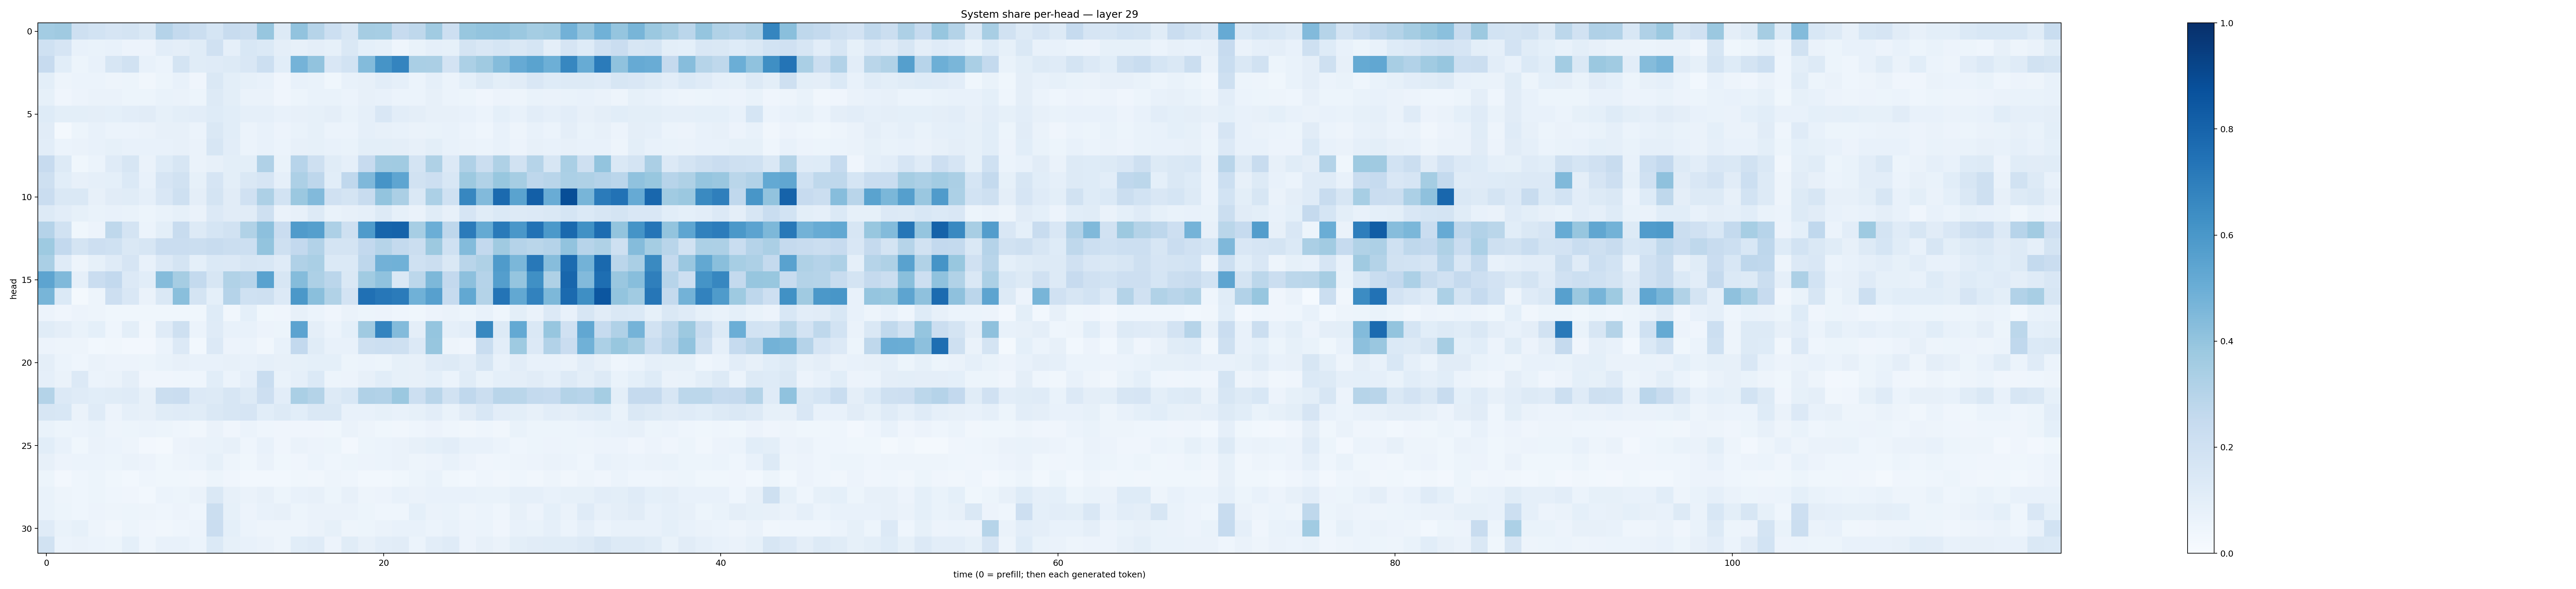

The file beside this chart, header and first rows:
0.35933447, 0.37103558, 0.20659278, 0.18516265, 0.16669366, 0.17798893, 0.14778009, 0.30319223, 0.2548702, 0.22114426, 0.16918038, 0.23449968, 0.22597657, 0.3944054, 0.12565799, 0.4030333, 0.2987149, 0.21692719, 0.16149728, 0.34895614, 0.34603357, 0.24248888, 0.27017742, 0.36544672
0.2001, 0.1642, 0.07572, 0.06855, 0.07477, 0.05722, 0.0571, 0.1025, 0.09447, 0.1157, 0.1988, 0.08822, 0.1535, 0.1385, 0.09433, 0.08201, 0.09502, 0.08586, 0.1411, 0.08985, 0.0824, 0.04484, 0.06799, 0.08602
0.2436, 0.107, 0.05243, 0.07085, 0.158, 0.1952, 0.07482, 0.06085, 0.1794, 0.1138, 0.1206, 0.1279, 0.1514, 0.2182, 0.109, 0.4738, 0.4056, 0.15, 0.1862, 0.4392, 0.6131, 0.6725, 0.3361, 0.335
0.1005, 0.04912, 0.05934, 0.05898, 0.04741, 0.05427, 0.03457, 0.05366, 0.07164, 0.03953, 0.1462, 0.0988, 0.08357, 0.07143, 0.04197, 0.07657, 0.06933, 0.03622, 0.0719, 0.08165, 0.1054, 0.08908, 0.06028, 0.08604
0.08372, 0.04164, 0.05537, 0.06483, 0.06273, 0.05201, 0.05253, 0.06738, 0.06563, 0.05279, 0.1314, 0.1008, 0.06446, 0.06449, 0.04187, 0.05247, 0.0687, 0.0674, 0.05881, 0.08048, 0.07392, 0.06192, 0.05952, 0.07928
0.1222, 0.09814, 0.0997, 0.09682, 0.0912, 0.1027, 0.1113, 0.08526, 0.0982, 0.1023, 0.1241, 0.1064, 0.08643, 0.08958, 0.07756, 0.08094, 0.08391, 0.09445, 0.06733, 0.08837, 0.1511, 0.1048, 0.09432, 0.07871
0.1124, 0.0158, 0.05452, 0.07429, 0.0623, 0.06034, 0.06299, 0.07919, 0.07822, 0.06064, 0.1444, 0.1075, 0.06169, 0.07204, 0.05698, 0.06746, 0.08245, 0.06165, 0.06161, 0.08716, 0.08139, 0.07452, 0.06317, 0.06785
0.1051, 0.06232, 0.06307, 0.07461, 0.08372, 0.078, 0.07032, 0.07545, 0.07854, 0.0643, 0.1577, 0.1034, 0.0618, 0.07787, 0.06166, 0.08118, 0.08486, 0.0727, 0.06795, 0.1014, 0.09964, 0.09461, 0.08129, 0.0979
0.2427, 0.1289, 0.03704, 0.05988, 0.1183, 0.1586, 0.06393, 0.1214, 0.1584, 0.06375, 0.08183, 0.09788, 0.09906, 0.3189, 0.06752, 0.2932, 0.2108, 0.1171, 0.08906, 0.2439, 0.3595, 0.3664, 0.1761, 0.3204
0.2034, 0.1067, 0.07967, 0.08764, 0.09108, 0.1369, 0.07512, 0.1676, 0.1934, 0.08385, 0.1646, 0.09934, 0.1411, 0.1665, 0.08868, 0.326, 0.2749, 0.1072, 0.2671, 0.4505, 0.6097, 0.5359, 0.1904, 0.214
0.228, 0.1481, 0.1417, 0.07843, 0.1129, 0.1166, 0.0898, 0.1523, 0.2078, 0.09714, 0.1754, 0.1128, 0.1978, 0.3265, 0.1874, 0.3813, 0.4451, 0.1959, 0.1786, 0.2397, 0.4016, 0.3335, 0.1424, 0.3283
0.1307, 0.1019, 0.08402, 0.0685, 0.0781, 0.06838, 0.05107, 0.06794, 0.08508, 0.06359, 0.1348, 0.1126, 0.1102, 0.2049, 0.06462, 0.07964, 0.1263, 0.06998, 0.08153, 0.0885, 0.1324, 0.08237, 0.06585, 0.1165
0.3019, 0.1905, 0.03745, 0.05598, 0.2711, 0.1739, 0.06204, 0.09848, 0.2383, 0.1311, 0.1709, 0.1943, 0.3145, 0.4143, 0.2288, 0.5783, 0.5655, 0.3251, 0.2103, 0.5858, 0.7955, 0.8013, 0.3472, 0.4993
0.3748, 0.2583, 0.1728, 0.2129, 0.2014, 0.1466, 0.1601, 0.2272, 0.2285, 0.22, 0.2352, 0.2218, 0.2151, 0.4003, 0.2053, 0.2589, 0.3093, 0.1773, 0.1784, 0.2615, 0.2973, 0.2552, 0.2258, 0.3786
0.3382, 0.1192, 0.04939, 0.08496, 0.1202, 0.1656, 0.0766, 0.1353, 0.177, 0.09231, 0.1401, 0.1331, 0.1584, 0.153, 0.1206, 0.3174, 0.3386, 0.1396, 0.1402, 0.2756, 0.4833, 0.4862, 0.2026, 0.2206
0.5416, 0.4454, 0.08685, 0.2271, 0.2603, 0.1359, 0.1056, 0.4349, 0.3481, 0.2564, 0.1567, 0.3139, 0.2951, 0.5518, 0.1633, 0.437, 0.3251, 0.2823, 0.1463, 0.3641, 0.407, 0.1465, 0.2791, 0.4546
0.4683, 0.1371, 0.02178, 0.04715, 0.2111, 0.1518, 0.06609, 0.1457, 0.4245, 0.1727, 0.09055, 0.3016, 0.2001, 0.2032, 0.1348, 0.5963, 0.4251, 0.3142, 0.1835, 0.75, 0.7232, 0.7078, 0.4865, 0.5589
0.0572, 0.04221, 0.05732, 0.04994, 0.03814, 0.03872, 0.03805, 0.03806, 0.03831, 0.03832, 0.1245, 0.03267, 0.09161, 0.03618, 0.04024, 0.07845, 0.05959, 0.04013, 0.06318, 0.05213, 0.05711, 0.04581, 0.0371, 0.05703
0.1164, 0.09681, 0.0682, 0.09132, 0.04416, 0.1, 0.03272, 0.1184, 0.2058, 0.05983, 0.1201, 0.07653, 0.078, 0.0585, 0.05109, 0.5451, 0.09752, 0.06213, 0.09362, 0.3688, 0.6758, 0.4378, 0.09634, 0.3957
0.05646, 0.04897, 0.0496, 0.02986, 0.03146, 0.02693, 0.02662, 0.06066, 0.1337, 0.02989, 0.1358, 0.05849, 0.0613, 0.0331, 0.07154, 0.2597, 0.1148, 0.07688, 0.0749, 0.2091, 0.2156, 0.2048, 0.1342, 0.3909
0.09491, 0.06156, 0.04346, 0.06479, 0.05611, 0.05692, 0.05187, 0.06878, 0.08135, 0.07065, 0.07098, 0.07983, 0.0754, 0.08774, 0.07986, 0.08487, 0.09046, 0.0915, 0.05364, 0.06226, 0.05282, 0.08252, 0.07845, 0.119
0.08791, 0.06616, 0.134, 0.05984, 0.06333, 0.09611, 0.04127, 0.0399, 0.04518, 0.04369, 0.1059, 0.06175, 0.08714, 0.2339, 0.06643, 0.08671, 0.1372, 0.05426, 0.05587, 0.08148, 0.1067, 0.08438, 0.08072, 0.09237
0.3075, 0.1335, 0.1185, 0.1082, 0.1161, 0.118, 0.07959, 0.2222, 0.2274, 0.1363, 0.1309, 0.1606, 0.1279, 0.214, 0.1032, 0.3377, 0.3082, 0.1315, 0.1524, 0.3173, 0.3086, 0.38, 0.2157, 0.2923
0.1614, 0.1549, 0.06339, 0.121, 0.05749, 0.08813, 0.07879, 0.1143, 0.1209, 0.1148, 0.1478, 0.1596, 0.165, 0.1085, 0.1258, 0.1089, 0.1461, 0.1467, 0.07643, 0.07587, 0.0844, 0.07048, 0.08459, 0.1038
0.06777, 0.05327, 0.06241, 0.06688, 0.04772, 0.05118, 0.05908, 0.05338, 0.04357, 0.03452, 0.06575, 0.04061, 0.05917, 0.0444, 0.04129, 0.03956, 0.04028, 0.03808, 0.06598, 0.05026, 0.03753, 0.033, 0.0449, 0.05513
0.1061, 0.07369, 0.03636, 0.06403, 0.06047, 0.04781, 0.02685, 0.02303, 0.05791, 0.06479, 0.06952, 0.07883, 0.04386, 0.07543, 0.03922, 0.06328, 0.05721, 0.05134, 0.02408, 0.05356, 0.05939, 0.06371, 0.081, 0.09082
0.08072, 0.05514, 0.05995, 0.06146, 0.05262, 0.06559, 0.05668, 0.03618, 0.04876, 0.06191, 0.08451, 0.04985, 0.03745, 0.06503, 0.03776, 0.04068, 0.06162, 0.04315, 0.0544, 0.05636, 0.06197, 0.06357, 0.04902, 0.05623
0.05251, 0.02718, 0.04648, 0.05297, 0.0367, 0.02739, 0.04487, 0.0388, 0.03578, 0.03235, 0.05398, 0.03935, 0.03016, 0.02962, 0.02944, 0.03809, 0.03465, 0.04794, 0.04399, 0.03044, 0.03084, 0.03818, 0.05095, 0.0697
0.06782, 0.05005, 0.04425, 0.05432, 0.04309, 0.04106, 0.03098, 0.06035, 0.05251, 0.06636, 0.143, 0.07998, 0.06583, 0.08173, 0.05169, 0.07575, 0.07848, 0.05103, 0.08041, 0.04729, 0.05838, 0.07752, 0.06317, 0.07508
0.0688, 0.05408, 0.04402, 0.05681, 0.05056, 0.05248, 0.05074, 0.04458, 0.05524, 0.04395, 0.2198, 0.08375, 0.05647, 0.07635, 0.08046, 0.05088, 0.06364, 0.06586, 0.0627, 0.05227, 0.04569, 0.04559, 0.09302, 0.06474
0.1184, 0.0678, 0.08394, 0.04906, 0.03386, 0.05342, 0.0411, 0.03416, 0.0437, 0.05692, 0.2274, 0.09086, 0.05935, 0.04801, 0.04823, 0.04833, 0.06484, 0.08272, 0.05028, 0.05442, 0.06385, 0.07114, 0.0724, 0.06228
0.1879, 0.06238, 0.06373, 0.05954, 0.05236, 0.08987, 0.04328, 0.0772, 0.07334, 0.05926, 0.1406, 0.08355, 0.07753, 0.06628, 0.04842, 0.1067, 0.1183, 0.05686, 0.1145, 0.08064, 0.1035, 0.1104, 0.06161, 0.1035
